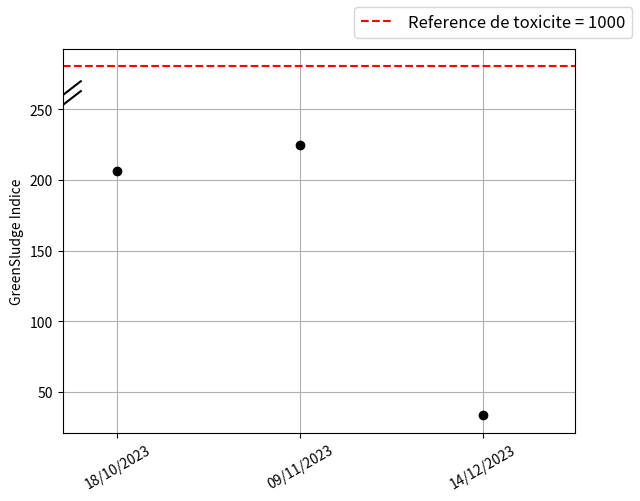

Reproduce this figure in Python.
# -*- coding: utf-8 -*-
"""
Created on Tue Jun 11 19:19:45 2024

Datapoints were generated using test_avoidance_scores in develop branch

Perform sum of changes and left max amplitude

Values
18/10/2023 - 206.66
09/11/2023 - 224.54
14/12/2023 - 33.26


[redacted]
"""

import matplotlib.pyplot as plt
import seaborn as sns
import numpy as np

dates = ["18/10/2023","09/11/2023","14/12/2023"]
values = np.array([206.66,224.54,33.26])

#define reference toxicity
ref_value = 1000

#determine whether to rescale
rescale = False
if max(values) < 400: rescale = True

#define figure for plotting
tox_fig = plt.figure()
tox_axe = tox_fig.add_axes([0.1,0.1,0.8,0.8])

#figure control
title = "GreenSludge Indices - SYSEG"
ylabel = "GreenSludge Indice"
xlabel = ""

tox_axe.plot(dates,values,'ko')

tox_axe.set_ylabel(ylabel)
tox_axe.set_xlabel(xlabel)
tox_axe.set_xticklabels(dates, rotation=30)
plt.tight_layout()

if not rescale:
    tox_axe.axhline(1000,color = 'r',linestyle = '--',label = "Reference de toxicite")
else:
    tox_axe.axhline(max(values)*1.25,color = 'r',linestyle = '--',label = "Reference de toxicite = 1000")
    
    tox_axe.plot([-0.3, -0.2], [260, 270], 'black')
    tox_axe.plot([-0.3, -0.2], [253, 263], 'black')
    tox_axe.set_xlim([-0.3,2.5])
    
tox_fig.legend(loc = 'upper right',fontsize = 12)
tox_axe.grid(True)
    
    
    